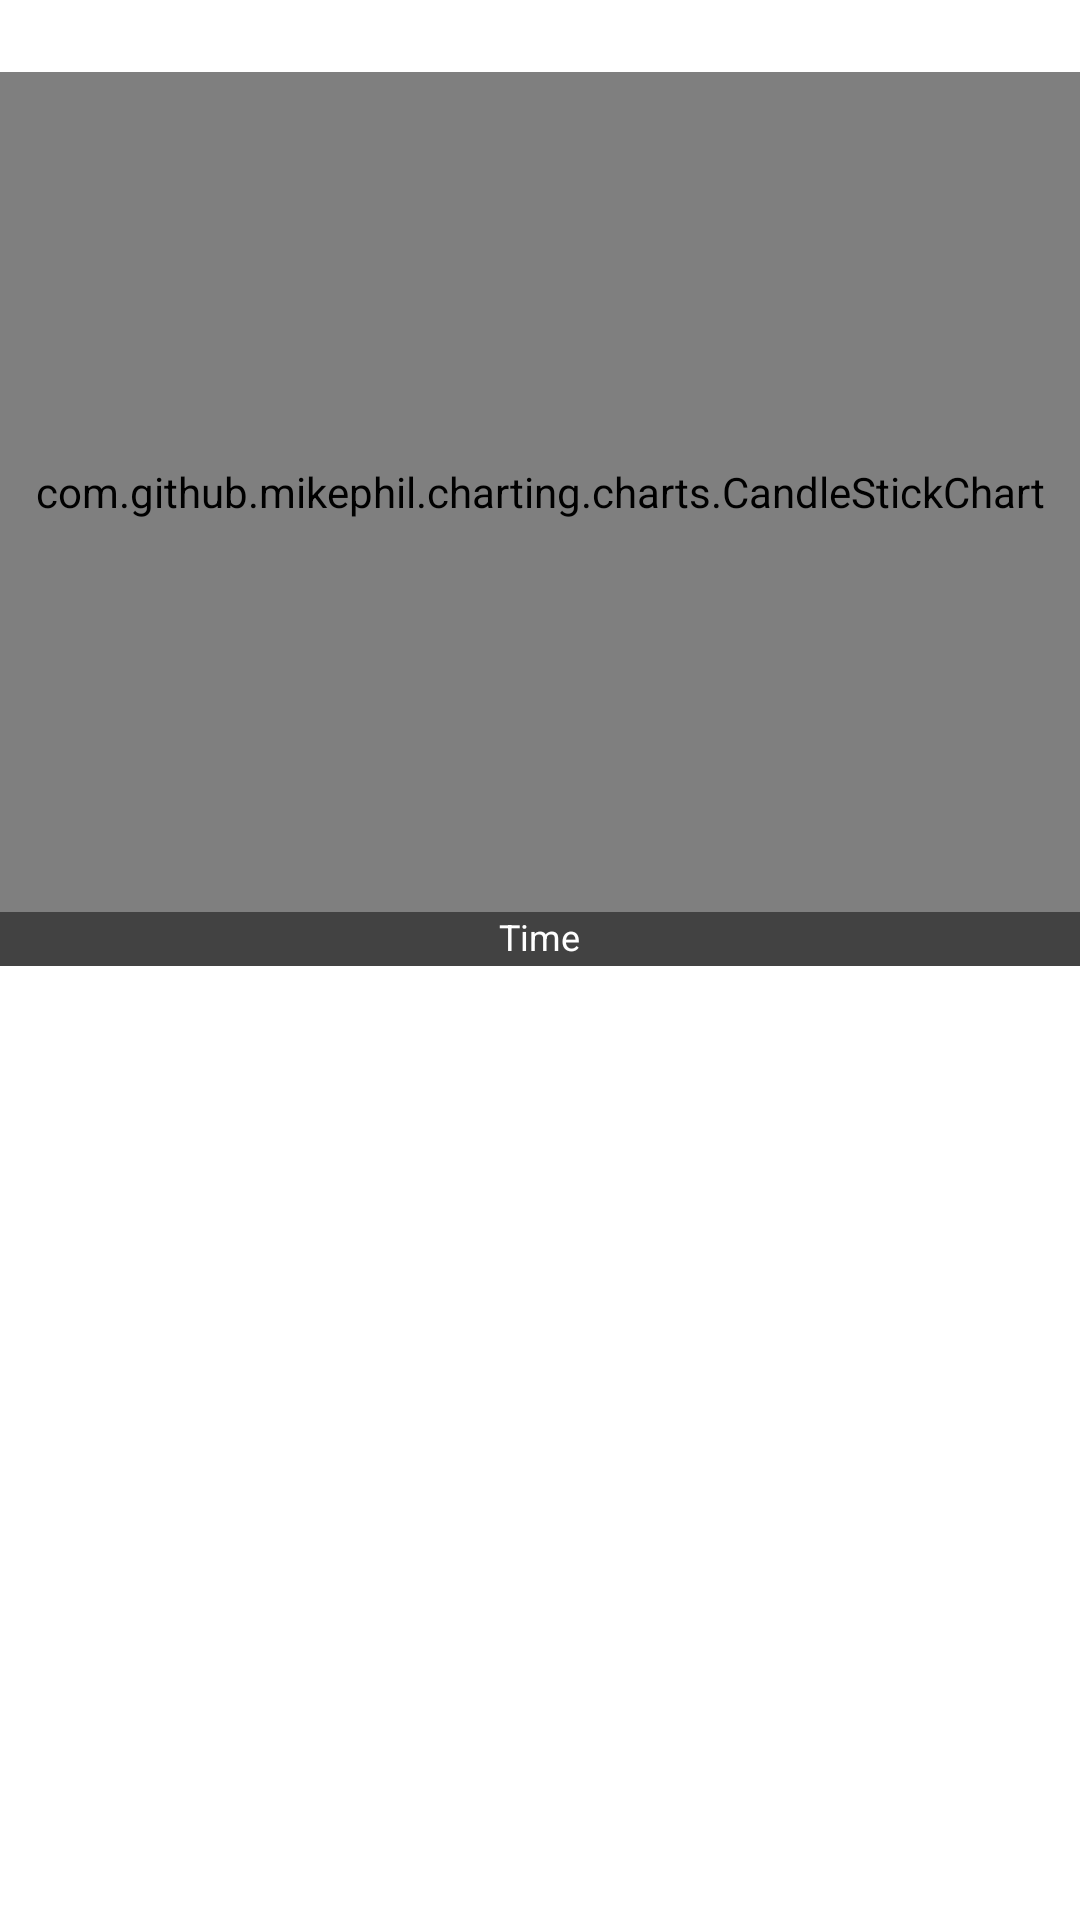

Produce the Android XML layout that renders to this screen, including the resource entries it uses.
<!-- AndroidManifest.xml: application theme AppTheme -->
<!-- res/layout/list_view_charts_for_candle_stick_chart.xml -->
<?xml version="1.0" encoding="utf-8"?>
<LinearLayout
    xmlns:android="http://schemas.android.com/apk/res/android"
    android:layout_width="match_parent"
    android:layout_height="wrap_content"
    android:orientation="vertical"
    android:elevation="2dp"
    android:background="@color/colorNeutralLight">

    <TextView
        android:id="@+id/textViewTitleForListViewForCandleStickChart"
        android:layout_width="wrap_content"
        android:layout_height="24dp"
        android:textColor="@color/textColorPrimary"
        android:layout_gravity="center"
        android:gravity="center"
        android:textStyle="bold"
        android:textSize="12sp"/>

    <com.github.mikephil.charting.charts.CandleStickChart
        android:id="@+id/viewportForCandleStickChart"
        android:layout_width="match_parent"
        android:layout_height="280dp" />

    <LinearLayout
        android:layout_width="match_parent"
        android:layout_height="wrap_content"
        android:orientation="vertical"
        android:background="@color/colorPrimary">

        <TextView
            android:id="@+id/textViewChartTimeForCandleStickChart"
            android:layout_width="wrap_content"
            android:layout_height="18dp"
            android:layout_gravity="center"
            android:textSize="12sp"
            android:text="Time"
            android:background="@color/colorPrimary"
            android:textColor="@color/colorNeutralLight"/>

    </LinearLayout>

</LinearLayout>
<!-- resources referenced by this layout -->
<resources>
  <color name="colorNeutralLight">#ffffff</color>
  <color name="colorPrimary">#424242</color>
  <color name="textColorPrimary">#616161</color>
  <style name="AppTheme" parent="Theme.AppCompat.Light.DarkActionBar">
          
          <item name="android:textColorPrimary">@color/textColorPrimary</item>
  
          
          <item name="colorPrimary">@color/colorPrimary</item>
          <item name="colorPrimaryDark">@color/colorPrimaryDark</item>
          <item name="colorAccent">@color/colorAccent</item>
      </style>
  <color name="colorPrimaryDark">#1b1b1b</color>
  <color name="colorAccent">#ffee58</color>
</resources>
